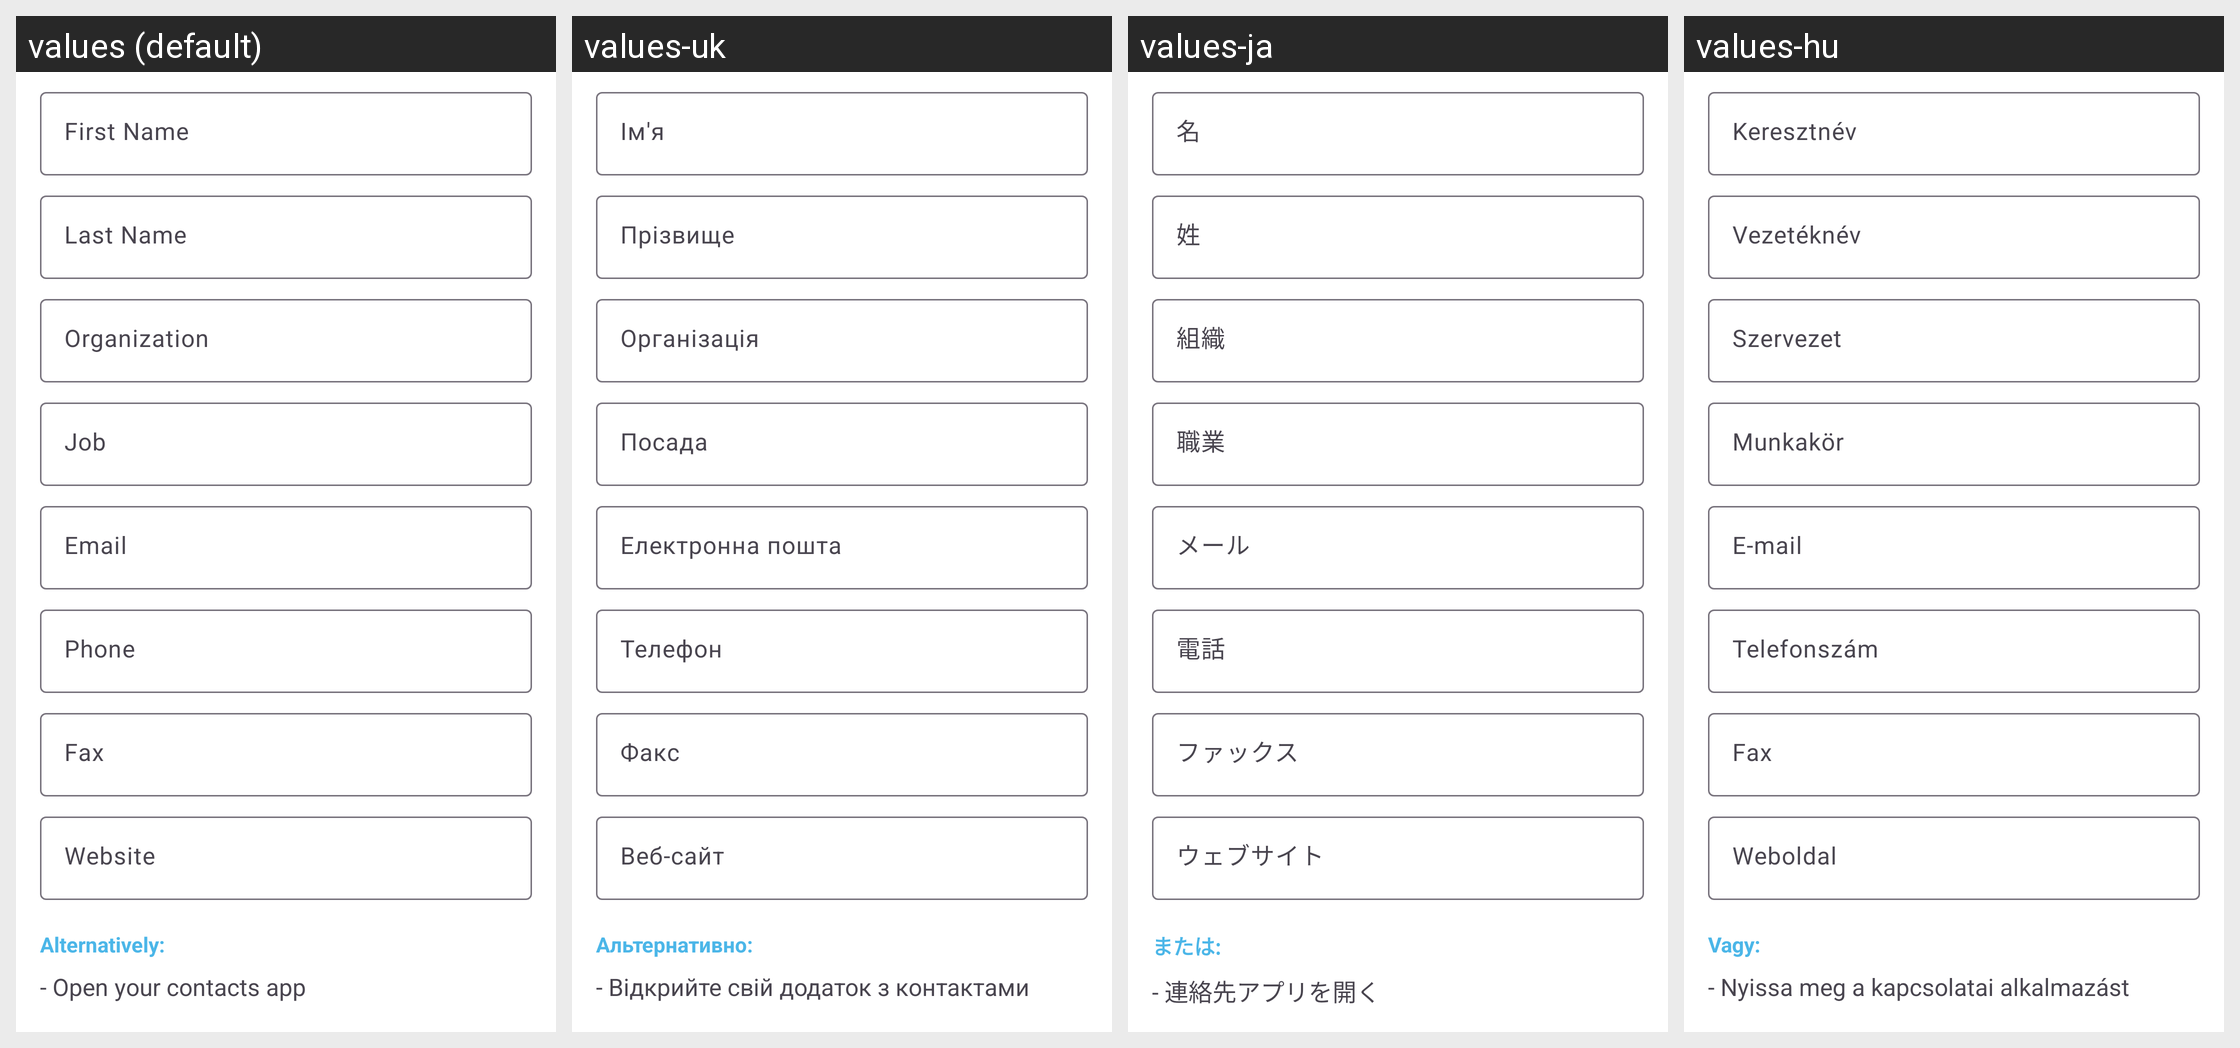

This grid shows one Android layout under several languages. Give, for every string resource on the screen, its name, the default text and each shown locale's text.
Android screen res/layout/fragment_create_qr_code_vcard.xml rendered under 4 locales, left to right: values (default), values-uk, values-ja, values-hu. Device: Nexus 5 (rendered at 1080×1920; each locale shown at half size, 540×960, under a caption strip naming it); theme AppTheme.
Other locales in the repository, not shown: values-bg, values-de, values-es, values-fr, values-hi, values-in, values-it, values-pl, values-ro, values-ru, values-sv, values-tr.
Strings drawn on this screen, with the default value and each locale's value (text and hints the layout hard-codes, and strings that could not be matched under every locale, appear in the picture but are not listed):

hint_first_name
  values: First Name
  values-uk: Ім'я
  values-ja: 名
  values-hu: Keresztnév

hint_last_name
  values: Last Name
  values-uk: Прізвище
  values-ja: 姓
  values-hu: Vezetéknév

hint_organization
  values: Organization
  values-uk: Організація
  values-ja: 組織
  values-hu: Szervezet

hint_job
  values: Job
  values-uk: Посада
  values-ja: 職業
  values-hu: Munkakör

hint_email
  values: Email
  values-uk: Електронна пошта
  values-ja: メール
  values-hu: E-mail

hint_phone
  values: Phone
  values-uk: Телефон
  values-ja: 電話
  values-hu: Telefonszám

hint_fax
  values: Fax
  values-uk: Факс
  values-ja: ファックス
  values-hu: Fax

hint_website
  values: Website
  values-uk: Веб-сайт
  values-ja: ウェブサイト
  values-hu: Weboldal

alternatively
  values: Alternatively:
  values-uk: Альтернативно:
  values-ja: または:
  values-hu: Vagy:

summary_alternatively_contact
  values: - Open your contacts app
      - Open an existing contact or create a new one
      - Click "Share" from the menu
      - Select this app
  values-uk: - Відкрийте свій додаток з контактами
      - Відкрийте існуючий контакт або створіть новий
      - Натисніть Поділитисяв меню
      - Виберіть цей додаток
  values-ja: - 連絡先アプリを開く
      - 既存の連絡先を開くか、新しい連絡先を作成
      - メニューから「共有」をクリック
      - このアプリを選択してください。
  values-hu: - Nyissa meg a kapcsolatai alkalmazást
      - Nyisson meg egy meglévő kapcsolatot, vagy hozzon létre egy újat
      - Kattintson az „Ossza meg” lehetőségre a menüben
      - Válassza ki ezt az alkalmazást.
